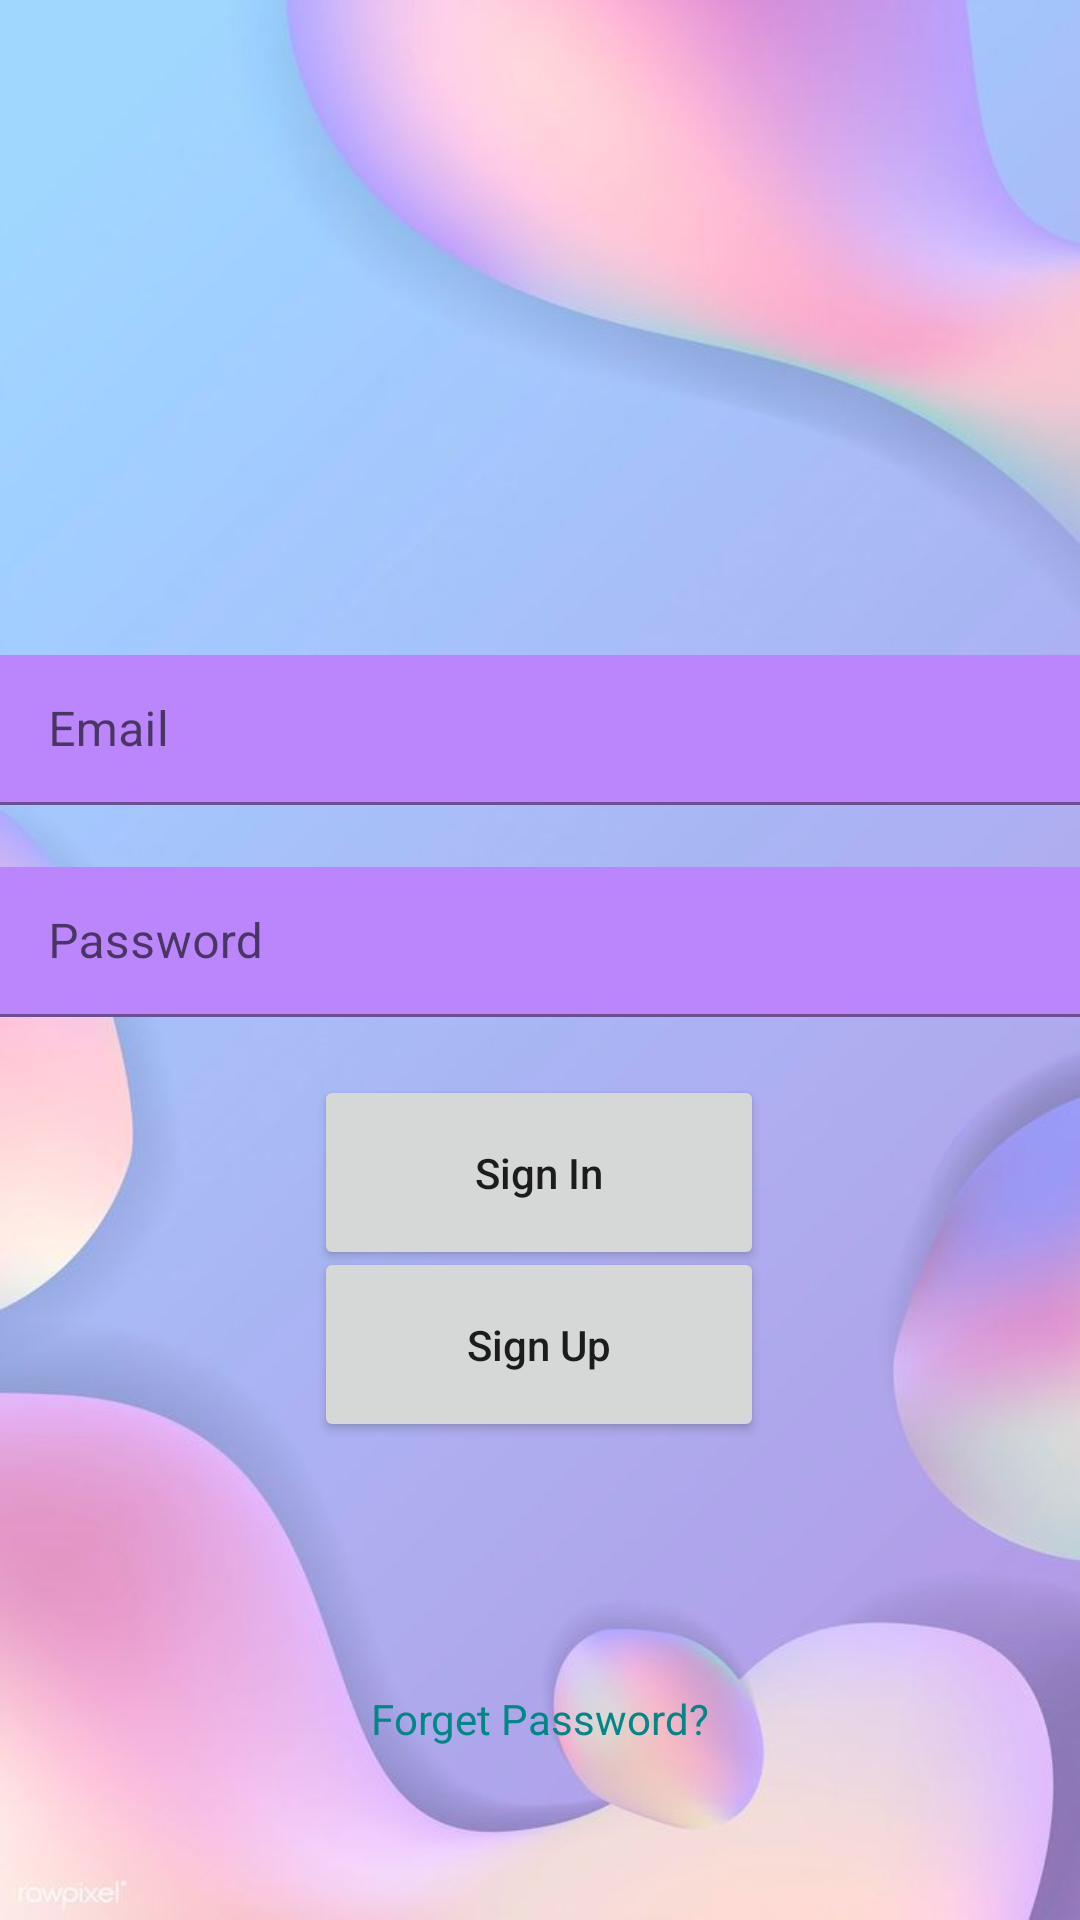

Produce the Android XML layout that renders to this screen, including the resource entries it uses.
<!-- AndroidManifest.xml: application theme Theme.MyChatApp -->
<!-- res/layout/activity_my_login.xml -->
<?xml version="1.0" encoding="utf-8"?>
<androidx.constraintlayout.widget.ConstraintLayout xmlns:android="http://schemas.android.com/apk/res/android"
    xmlns:app="http://schemas.android.com/apk/res-auto"
    xmlns:tools="http://schemas.android.com/tools"
    android:layout_width="match_parent"
    android:layout_height="match_parent"
    android:background="@drawable/background_theme"
    tools:context=".MyLoginActivity">

    <com.google.android.material.textfield.TextInputLayout
        android:id="@+id/textInputLayout2"
        android:layout_width="360dp"
        android:layout_height="50dp"
        android:background="@color/purple_200"
        app:hintTextColor="#FFFFFF"
        app:layout_constraintBottom_toBottomOf="parent"
        app:layout_constraintEnd_toEndOf="parent"
        app:layout_constraintStart_toStartOf="parent"
        app:layout_constraintTop_toTopOf="parent"
        app:layout_constraintVertical_bias="0.37">

        <com.google.android.material.textfield.TextInputEditText
            android:id="@+id/EditTextEmail"
            android:layout_width="match_parent"
            android:layout_height="wrap_content"
            android:background="@color/purple_200"

            android:hint="Email"
            android:shadowRadius="3" />
    </com.google.android.material.textfield.TextInputLayout>

    <com.google.android.material.textfield.TextInputLayout
        android:id="@+id/textInputLayout"
        android:layout_width="360dp"
        android:layout_height="50dp"
        app:layout_constraintBottom_toBottomOf="parent"
        app:layout_constraintEnd_toEndOf="parent"
        app:layout_constraintStart_toStartOf="parent"
        app:layout_constraintTop_toTopOf="parent"
        app:layout_constraintVertical_bias="0.49">

        <com.google.android.material.textfield.TextInputEditText
            android:id="@+id/EditTextPassword"
            android:layout_width="match_parent"
            android:layout_height="match_parent"
            android:background="@color/purple_200"
            android:hint="Password" />
    </com.google.android.material.textfield.TextInputLayout>

    <Button
        android:id="@+id/ButtonSignin"
        android:layout_width="150dp"
        android:layout_height="65dp"
        android:text="Sign In"
        android:textAllCaps="false"
        app:layout_constraintBottom_toBottomOf="parent"
        app:layout_constraintEnd_toEndOf="parent"
        app:layout_constraintHorizontal_bias="0.498"
        app:layout_constraintStart_toStartOf="parent"
        app:layout_constraintTop_toTopOf="parent"
        app:layout_constraintVertical_bias="0.623" />

    <Button
        android:id="@+id/ButtonSignup"
        android:layout_width="150dp"
        android:layout_height="65dp"
        android:text="Sign Up"
        android:textAllCaps="false"
        app:layout_constraintBottom_toBottomOf="parent"
        app:layout_constraintEnd_toEndOf="parent"
        app:layout_constraintHorizontal_bias="0.498"
        app:layout_constraintStart_toStartOf="parent"
        app:layout_constraintTop_toTopOf="parent"
        app:layout_constraintVertical_bias="0.723" />

    <TextView
        android:id="@+id/textViewForget"
        android:layout_width="wrap_content"
        android:layout_height="wrap_content"
        android:text="Forget Password?"
        android:textColor="@color/teal_700"
        app:layout_constraintBottom_toBottomOf="parent"
        app:layout_constraintEnd_toEndOf="parent"
        app:layout_constraintStart_toStartOf="parent"
        app:layout_constraintTop_toTopOf="parent"
        app:layout_constraintVertical_bias="0.907" />
</androidx.constraintlayout.widget.ConstraintLayout>
<!-- resources referenced by this layout -->
<resources>
  <color name="purple_200">#FFBB86FC</color>
  <color name="teal_700">#FF018786</color>
  <!-- drawable background_theme: jpg bitmap (drawable, 25633 bytes) -->
  <style name="Theme.MyChatApp" parent="Theme.MaterialComponents.DayNight.DarkActionBar">
          
          <item name="colorPrimary">@color/purple_500</item>
          <item name="colorPrimaryVariant">@color/purple_700</item>
          <item name="colorOnPrimary">@color/white</item>
          
          <item name="colorSecondary">@color/teal_200</item>
          <item name="colorSecondaryVariant">@color/teal_700</item>
          <item name="colorOnSecondary">@color/black</item>
          
          <item name="android:statusBarColor" tools:targetApi="21">?attr/colorPrimaryVariant</item>
          
      </style>
  <color name="purple_500">#FF6200EE</color>
  <color name="purple_700">#FF3700B3</color>
  <color name="white">#FFFFFFFF</color>
  <color name="teal_200">#FF03DAC5</color>
  <color name="black">#FF000000</color>
</resources>
